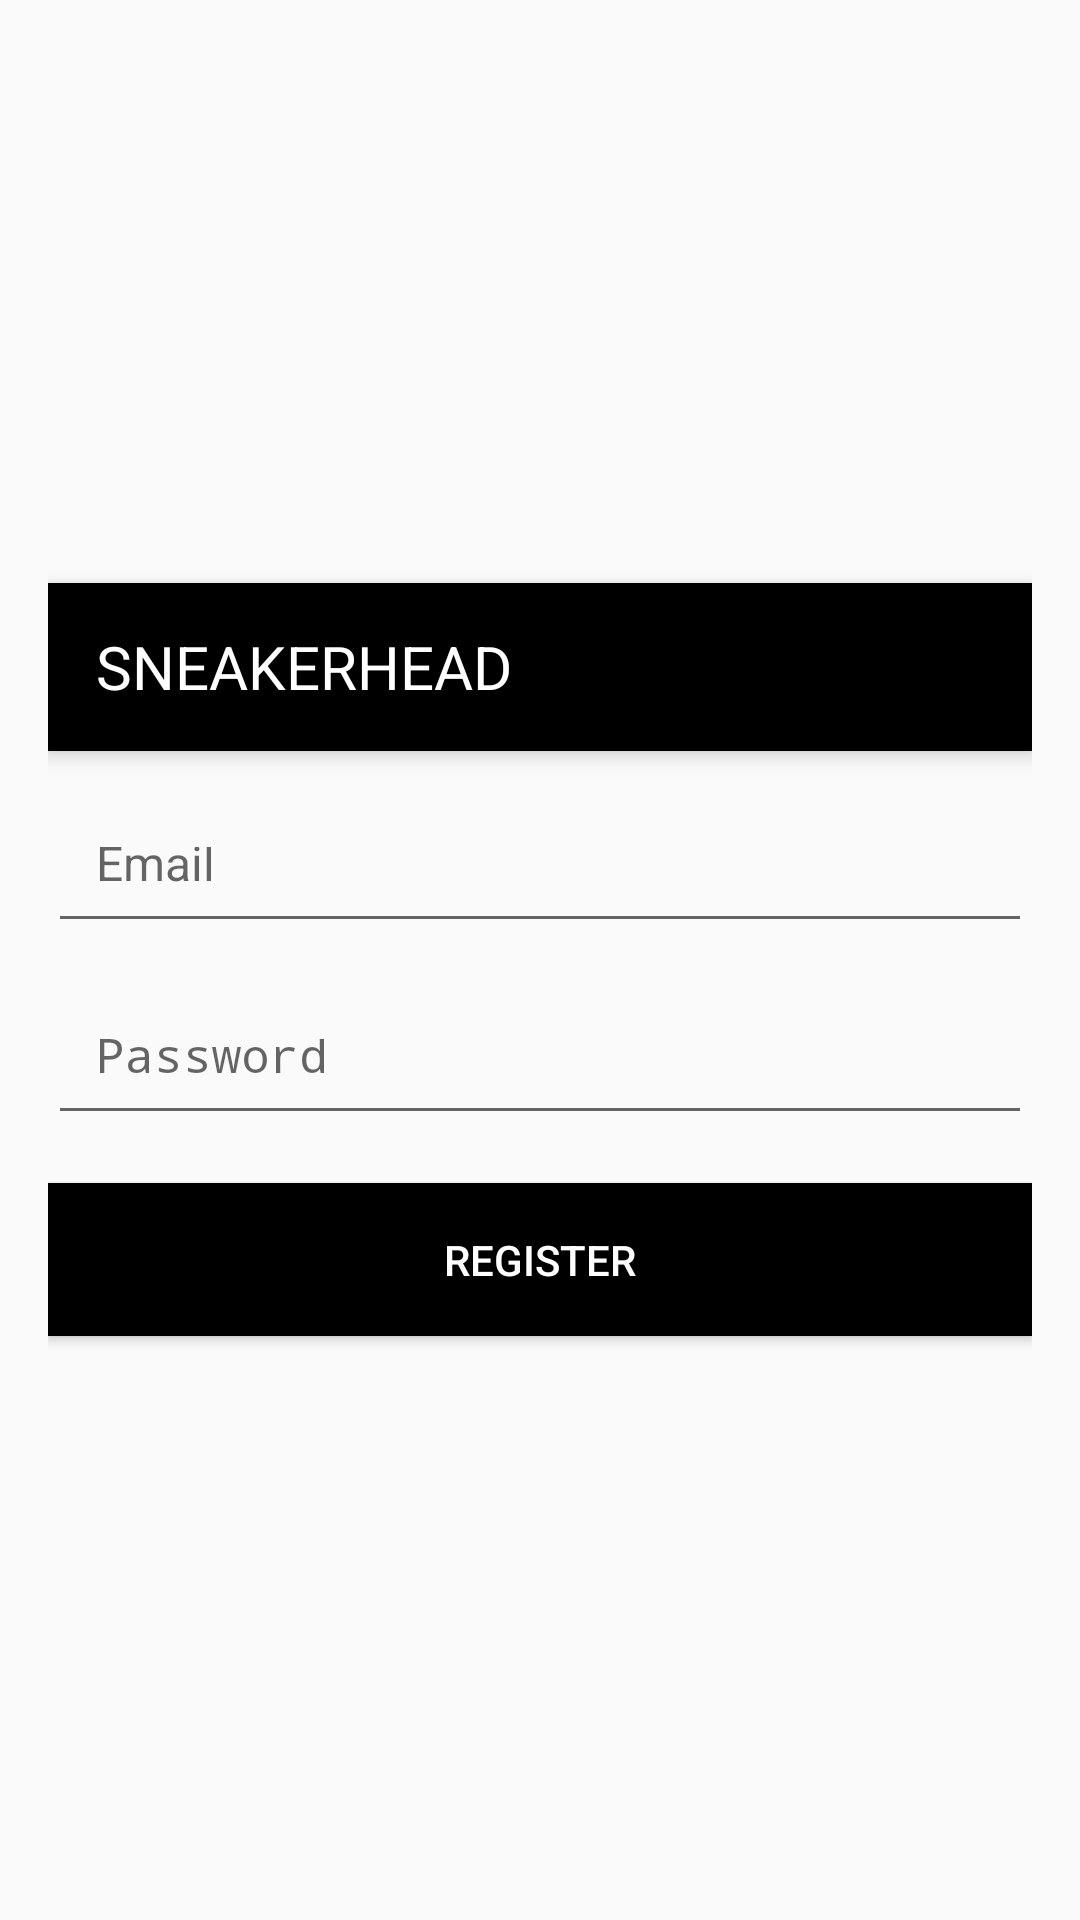

This screen was rendered from an Android layout file. Write that file and the resources it references.
<!-- AndroidManifest.xml: activity theme Theme.AppCompat.Light.NoActionBar -->
<!-- res/layout/activity_register.xml -->
<LinearLayout
    xmlns:android="http://schemas.android.com/apk/res/android"
    android:layout_width="match_parent"
    android:layout_height="match_parent"
    android:orientation="vertical"
    android:padding="16dp"
    android:gravity="center_vertical">

    <androidx.appcompat.widget.Toolbar
        android:id="@+id/toolbar"
        android:layout_width="match_parent"
        android:layout_height="wrap_content"
        android:background="#000000"
        android:elevation="4dp"
        android:gravity="center">

        <TextView
            android:id="@+id/toolbarTitle"
            android:layout_width="wrap_content"
            android:layout_height="wrap_content"
            android:text="SNEAKERHEAD"
            android:textColor="#FFFFFF"
            android:textSize="20sp"/>
    </androidx.appcompat.widget.Toolbar>

    <EditText
        android:id="@+id/emailEditText"
        android:layout_width="match_parent"
        android:layout_height="48dp"
        android:hint="Email"
        android:padding="16dp"
        android:textSize="16sp"
        android:layout_marginTop="16dp" />

    <EditText
        android:id="@+id/passwordEditText"
        android:layout_width="match_parent"
        android:layout_height="48dp"
        android:hint="Password"
        android:inputType="textPassword"
        android:padding="16dp"
        android:textSize="16sp"
        android:layout_marginTop="16dp" />

    <Button
        android:id="@+id/registerButton"
        android:layout_width="match_parent"
        android:layout_height="wrap_content"
        android:background="@color/black"
        android:padding="16dp"
        android:text="Register"
        android:textColor="@android:color/white"
        android:layout_marginTop="16dp" />

</LinearLayout>
<!-- resources referenced by this layout -->
<resources>

  <!-- not gathered from this repository: default colours our renderer supplied (Android Studio template values) -->
  <color name="black">#FF000000</color>
</resources>
